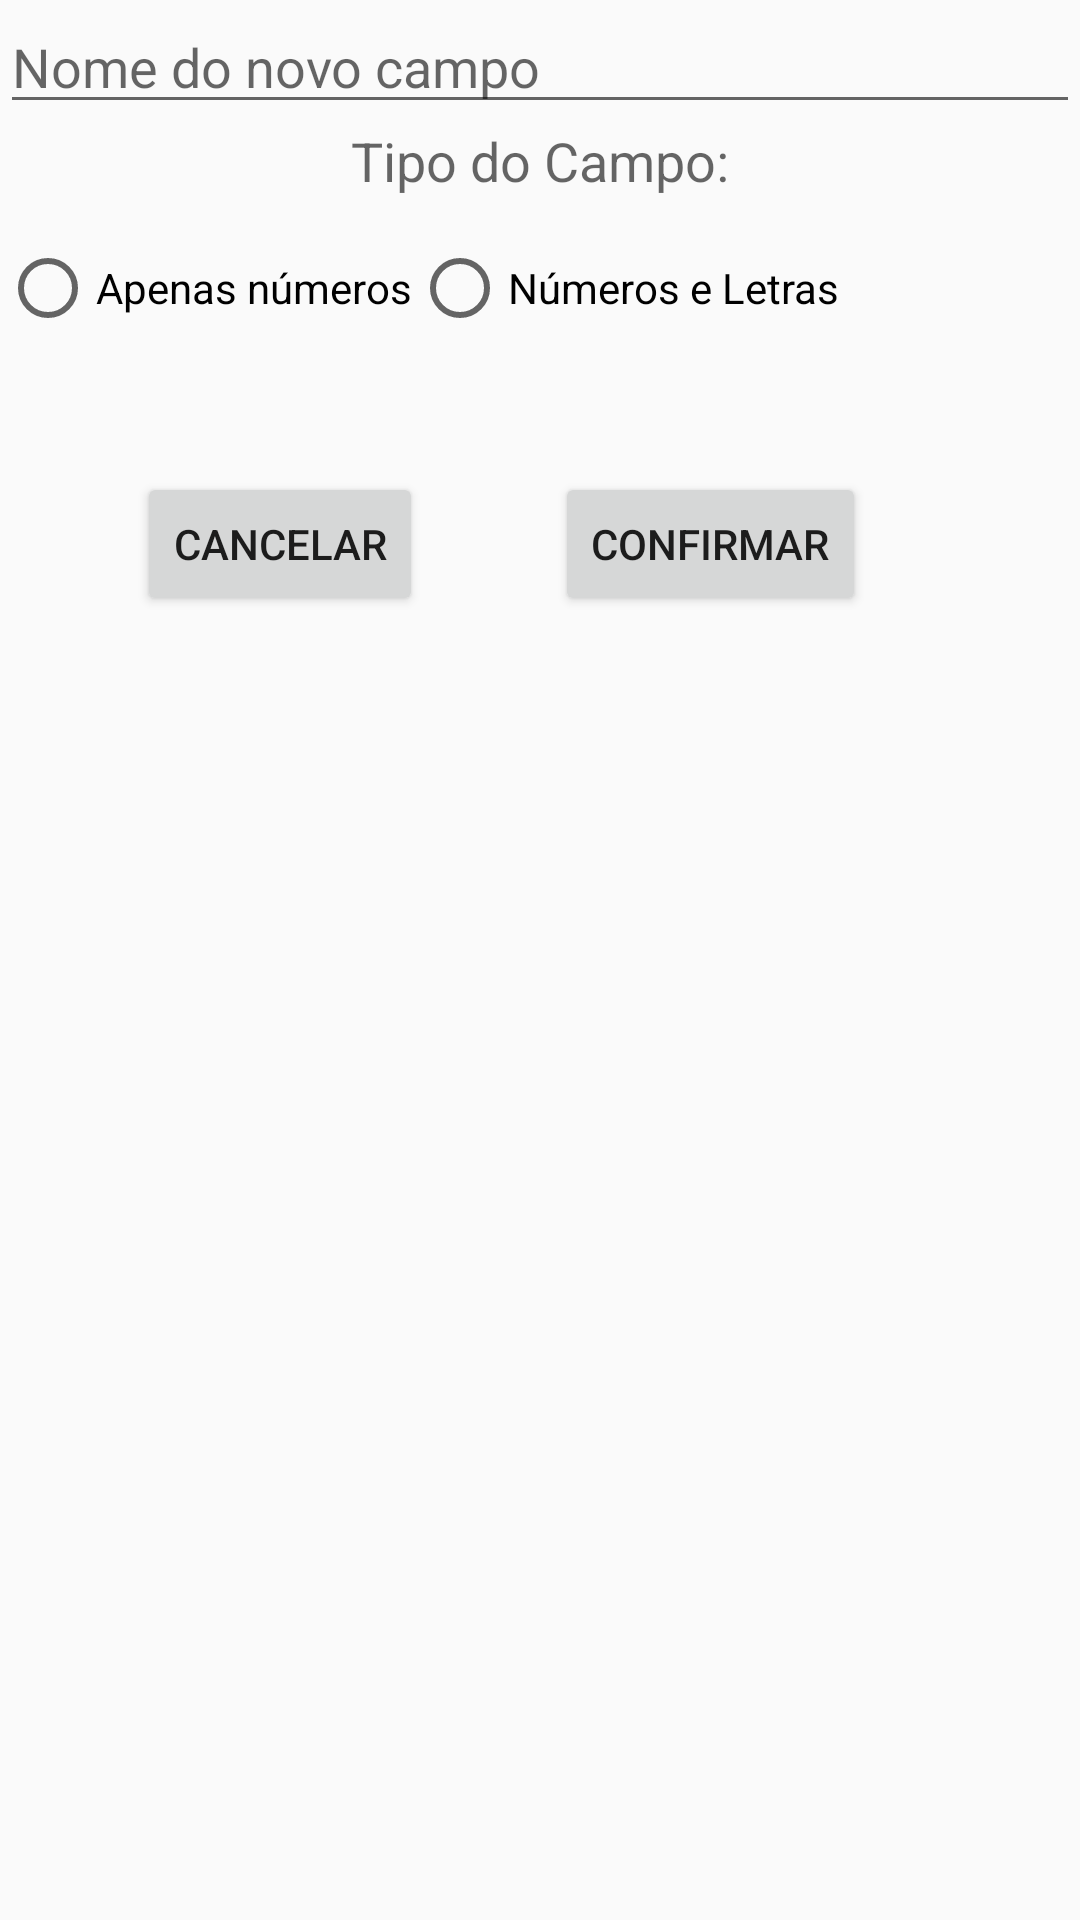

This screen was rendered from an Android layout file. Write that file and the resources it references.
<!-- AndroidManifest.xml: application theme AppTheme -->
<!-- res/layout/custom_dialog.xml -->
<?xml version="1.0" encoding="utf-8"?>
<LinearLayout xmlns:android="http://schemas.android.com/apk/res/android"
    android:layout_width="match_parent" android:layout_height="match_parent"
    android:orientation="vertical"
    android:weightSum="1">

    <EditText
        android:layout_width="match_parent"
        android:layout_height="wrap_content"
        android:inputType="textPersonName"
        android:ems="10"
        android:id="@+id/EditNomeCampo"
        android:hint="Nome do novo campo" />

    <TextView
        android:layout_width="wrap_content"
        android:layout_height="wrap_content"
        android:textAppearance="?android:attr/textAppearanceMedium"
        android:text="Tipo do Campo:"
        android:id="@+id/textView4"
        android:layout_gravity="center_horizontal"
        android:layout_weight="0.03" />

    <RadioGroup
        android:orientation="horizontal"
        android:layout_width="match_parent"
        android:layout_height="wrap_content"
        android:layout_weight="0.08"
        android:id="@+id/GroupTipo">

        <RadioButton
            android:layout_width="wrap_content"
            android:layout_height="wrap_content"
            android:text="Apenas números"
            android:id="@+id/RadioNum"
            android:checked="false" />

        <RadioButton
            android:layout_width="wrap_content"
            android:layout_height="wrap_content"
            android:text="Números e Letras"
            android:id="@+id/RadioNumLetr"
            android:checked="false" />
    </RadioGroup>

    <RelativeLayout
        android:layout_width="369dp"
        android:layout_height="62dp"
        android:layout_gravity="center_horizontal">

        <Button
            android:layout_width="wrap_content"
            android:layout_height="wrap_content"
            android:text="Cancelar"
            android:id="@+id/btnCancel"
            android:layout_centerVertical="true"
            android:layout_toStartOf="@+id/btnConfirma"
            android:layout_marginEnd="44dp" />

        <Button
            android:layout_width="wrap_content"
            android:layout_height="wrap_content"
            android:text="Confirmar"
            android:id="@+id/btnConfirma"
            android:layout_alignTop="@+id/btnCancel"
            android:layout_alignParentEnd="true"
            android:layout_marginEnd="76dp" />
    </RelativeLayout>

</LinearLayout>
<!-- resources referenced by this layout -->
<resources>
  <style name="AppTheme" parent="android:Theme.Material.Light">
      </style>
</resources>
